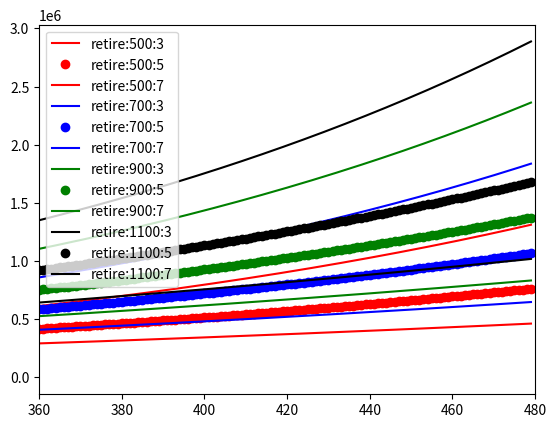

Write the Python code that produced this figure.
#!/usr/bin/env python3
# -*- coding: utf-8 -*-
"""
Created on Sat May 11 22:14:08 2024

[redacted]
"""

import matplotlib.pyplot as plt

"""DISPLAYING RESULTS vs. BOTH"""

"""AN EXAMPLE: compound interest"""
def retire(monthly, rate, terms):
    savings = [0]
    base = [0]
    mRate = rate/12
    for i in range(terms):
        base += [i]
        savings += [savings[-1] * (1 + mRate) + monthly]
        
    return base, savings 


def displayRetireWMonthsAndRates(monthlies, rates, terms):
    plt.figure('retireBoth')
    plt.clf()
    plt.xlim(30*12, 40*12)
    """create sets of labels"""
    monthLabels = ['r', 'b', 'g', 'k']
    rateLabels = ['-', 'o', '-']
    for i in range(len(monthlies)):
        monthly = monthlies[i]
        """pick new label for each month choice"""
        monthLabel = monthLabels[i%len(monthLabels)]
        for j in range(len(rates)):
            rate = rates[j]
            "pick new label for each rate choice"
            rateLabel = rateLabels[j%len(rateLabels)]
            xvals, yvals = retire(monthly, rate, terms)
            """create label for plot"""
            plt.plot(xvals, yvals, monthLabel + rateLabel, label = 'retire:' + str(monthly) + ':' + str(int(rate * 100)))
            plt.legend(loc = 'upper left')
            
            
displayRetireWMonthsAndRates([500, 700, 900, 1100], [.03, .05, .07], 40*12)





            
            
            